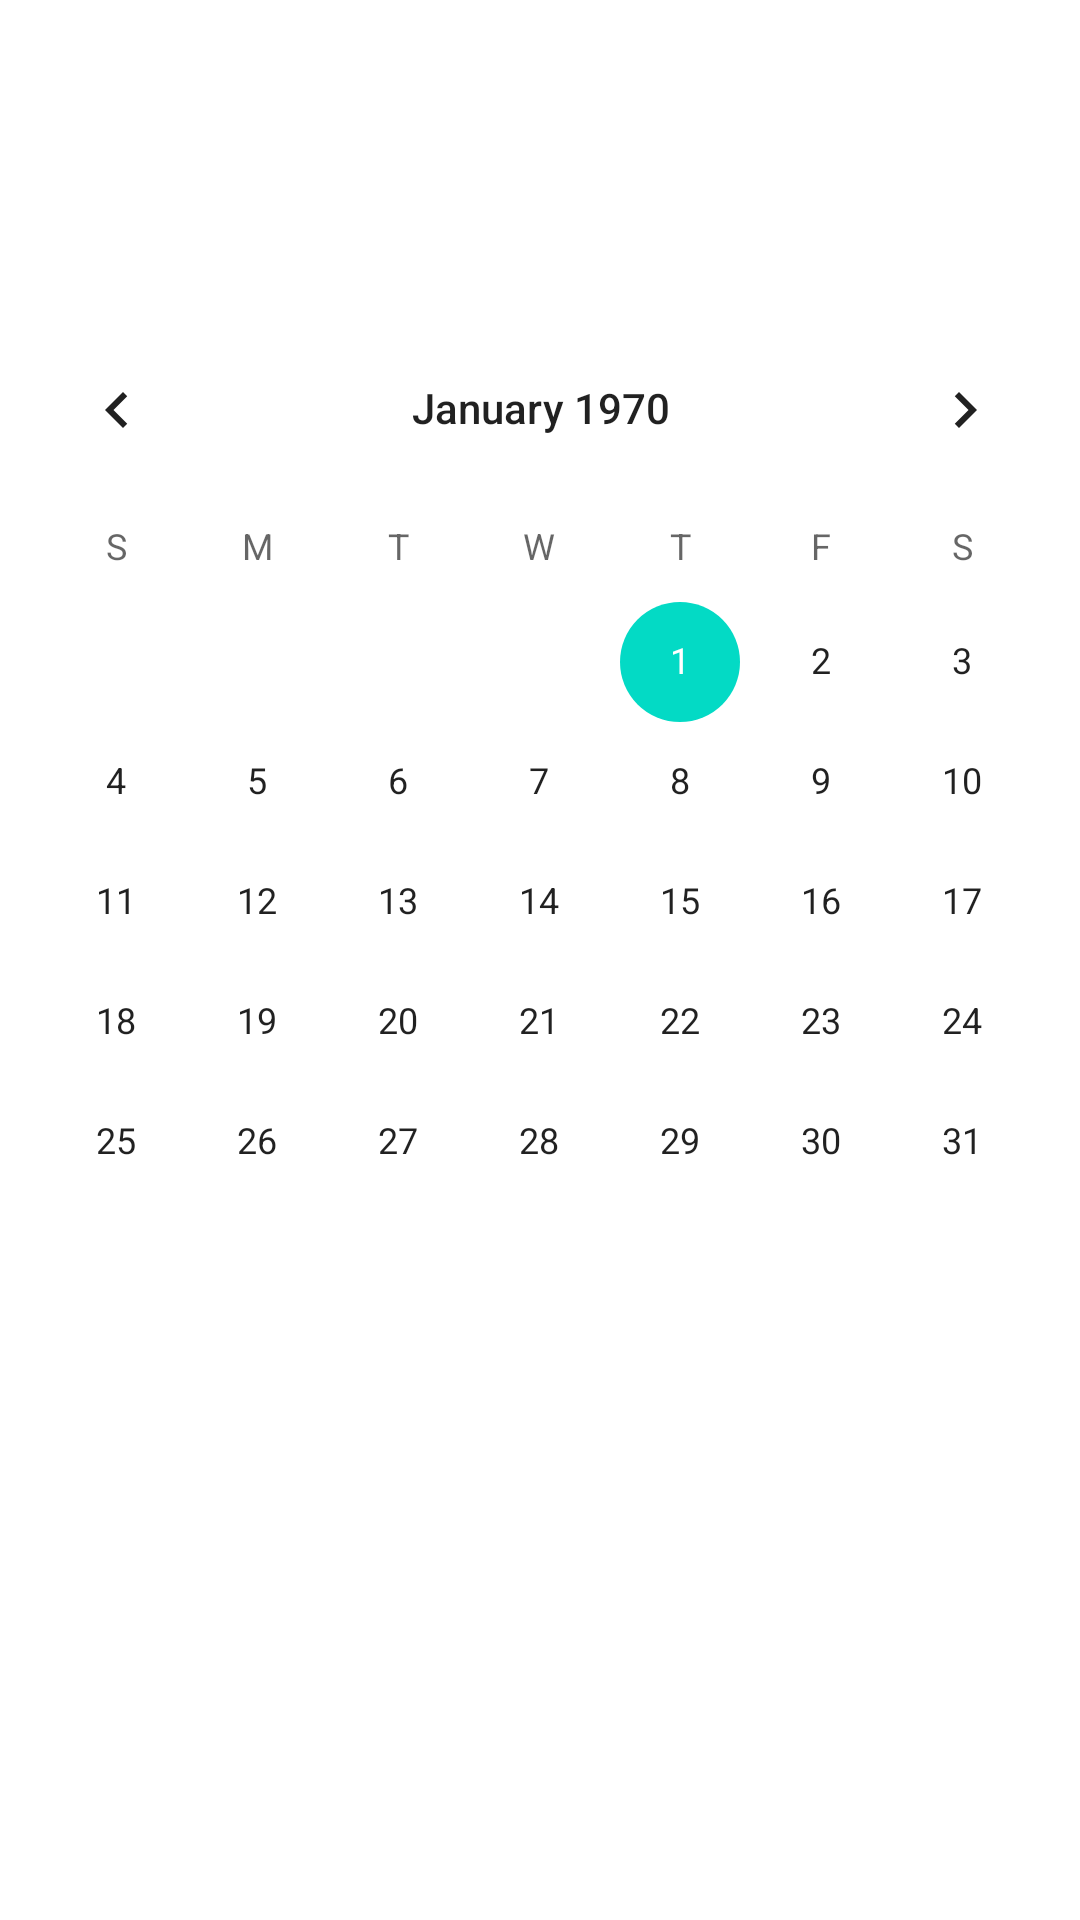

Here is an Android app screen rendered from its layout file. Give the layout XML and the strings, colors and styles it references.
<!-- AndroidManifest.xml: application theme Theme.AccountBook -->
<!-- res/layout/fragment_calendar.xml -->
<?xml version="1.0" encoding="utf-8"?>
<layout xmlns:android="http://schemas.android.com/apk/res/android"
    xmlns:app="http://schemas.android.com/apk/res-auto"
    xmlns:tools="http://schemas.android.com/tools">
    <data>
        <variable
            name="calendarViewModel"
            type="com.example.accountbook.viewmodel.CalendarViewModel" />
    </data>

    <androidx.constraintlayout.widget.ConstraintLayout
        android:layout_width="match_parent"
        android:layout_height="match_parent"
        >

        <CalendarView
            android:id="@+id/calendarView"
            android:layout_width="370dp"
            android:layout_height="435dp"
            app:layout_constraintBottom_toBottomOf="parent"
            app:layout_constraintEnd_toEndOf="parent"
            app:layout_constraintStart_toStartOf="parent"
            app:layout_constraintTop_toTopOf="parent"
            android:onSelectedDayChange="@{calendarViewModel::getDate}"
            />

    </androidx.constraintlayout.widget.ConstraintLayout>
</layout>
<!-- resources referenced by this layout -->
<resources>
  <style name="Theme.AccountBook" parent="Theme.MaterialComponents.DayNight.NoActionBar">
          
          <item name="colorPrimary">@color/purple_500</item>
          <item name="colorPrimaryVariant">@color/purple_700</item>
          <item name="colorOnPrimary">@color/white</item>
          
          <item name="colorSecondary">@color/teal_200</item>
          <item name="colorSecondaryVariant">@color/teal_700</item>
          <item name="colorOnSecondary">@color/black</item>
          
          <item name="android:statusBarColor" tools:targetApi="l">?attr/colorPrimaryVariant</item>
          
  
      </style>
  <!-- not gathered from this repository: default colours our renderer supplied (Android Studio template values) -->
  <color name="purple_500">#FF6200EE</color>
  <color name="purple_700">#FF3700B3</color>
  <color name="teal_200">#FF03DAC5</color>
  <color name="teal_700">#FF018786</color>
  <color name="black">#FF000000</color>
  <color name="white">#FFFFFFFF</color>
</resources>
